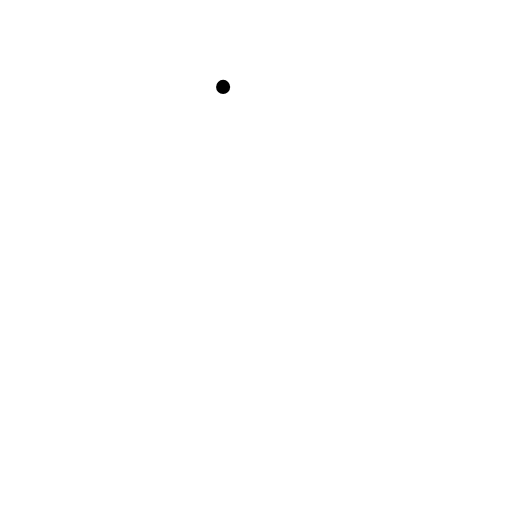
t = 0.00 s
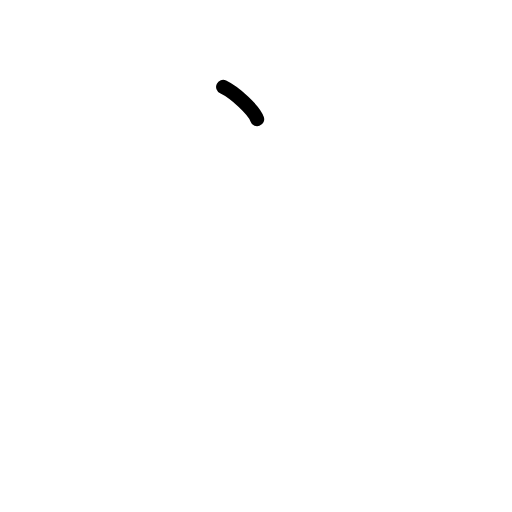
t = 0.50 s
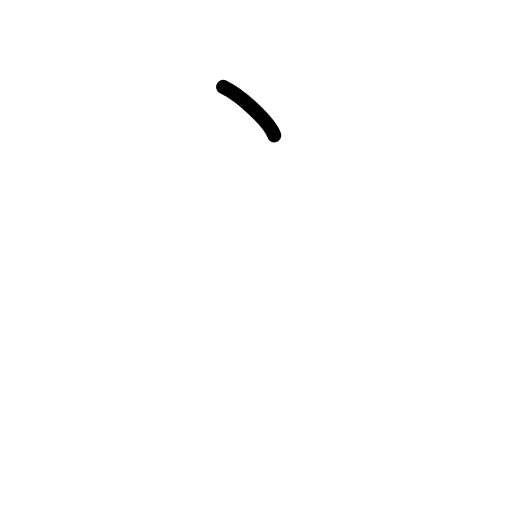
t = 0.75 s
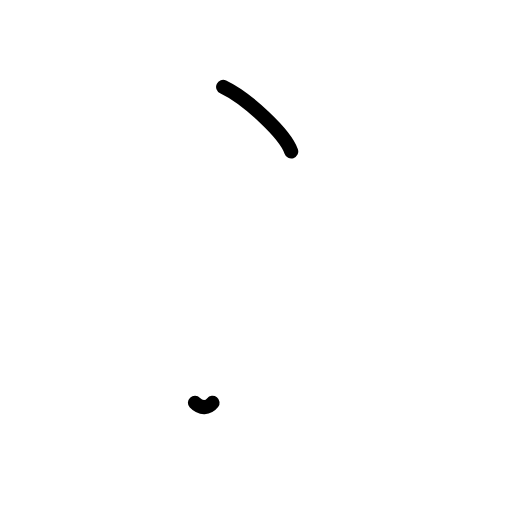
t = 1.25 s
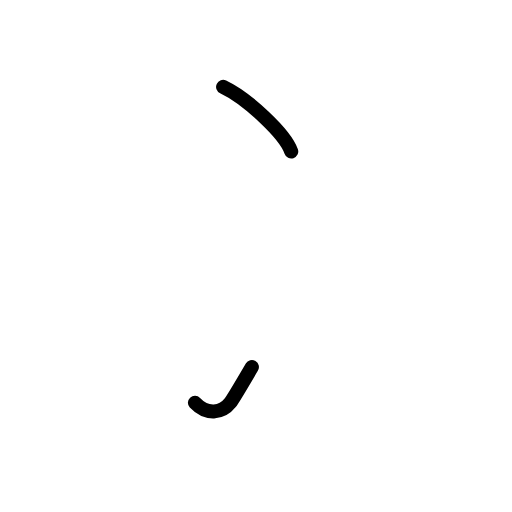
t = 1.63 s
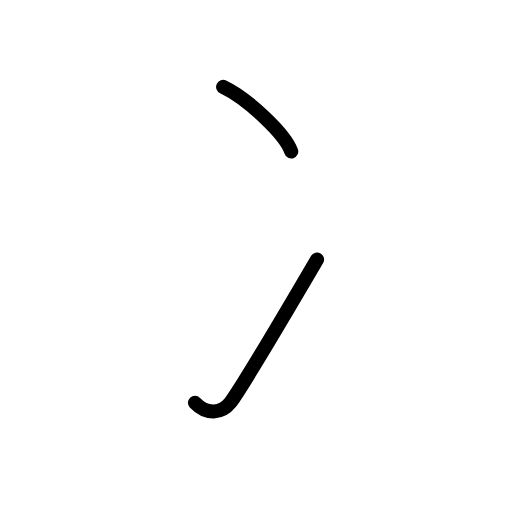
t = 2.00 s

The animated SVG that drew these frames (rendered in a browser with its animation timeline set to each time). Animation: 4 SMIL elements (animate=4); one cycle of 2.00 s.

<?xml version="1.0" encoding="UTF-8"?>
<!--
AniKanjiVG is licensed by CC-BY-SA Paul C. Sommerhoff (https://bitbucket.org/sommerhoff/anikanjivg).
AniKanjiVG uses KanjiVG which is licensed by CC-BY-SA Ulrich Apel (http://kanjivg.tagaini.net).
See also http://creativecommons.org/licenses/by-sa/3.0/
-->
<svg xmlns:kvg='http://kanjivg.tagaini.net' xmlns='http://www.w3.org/2000/svg' width='109' height='109' viewBox='0 0 109 109' style='fill:none;stroke:#000000;stroke-width:3;stroke-linecap:round;stroke-linejoin:round;' id="kvg:kanji_051ab"><g id="kvg:051ab" kvg:element="冫" kvg:original="氷" kvg:radical="general"><g id="kvg:051ab-g1" kvg:position="top"><path id="kvg:051ab-s1" kvg:type="㇔" d="M47.5,18.5c5.12,2.43,13.22,9.98,14.5,13.75"><animate attributeName="d" begin="0.0s" dur="1.0s" from="M47.5,18.5C47.5,18.5,47.5,18.5,47.5,18.5" to="M47.5,18.5c5.12,2.43,13.22,9.98,14.5,13.75" />
</path>
</g>
<g id="kvg:051ab-g2" kvg:position="bottom"><path id="kvg:051ab-s2" kvg:type="㇀" d="M41.5,85.75c2.5,2.66,5.75,2.25,7.5,0c1.7-2.19,12-19.4,18.5-30.5"><animate attributeName="d" begin="1.0s" dur="0.5s" from="M41.5,85.75C41.5,85.75,41.5,85.75,41.5,85.75" to="M41.5,85.75c2.5,2.66,5.75,2.25,7.5,0" />
<animate attributeName="d" begin="1.5s" dur="0.5s" from="M41.5,85.75c2.5,2.66,5.75,2.25,7.5,0c0,0,0,0,0,0,0" to="M41.5,85.75c2.5,2.66,5.75,2.25,7.5,0c1.7-2.19,12-19.4,18.5-30.5" />
<animate attributeName="d" begin="0s" dur="1.0s" from="M-100,-100" to="M-100,-100" />
</path>
</g>
</g>
</svg>
